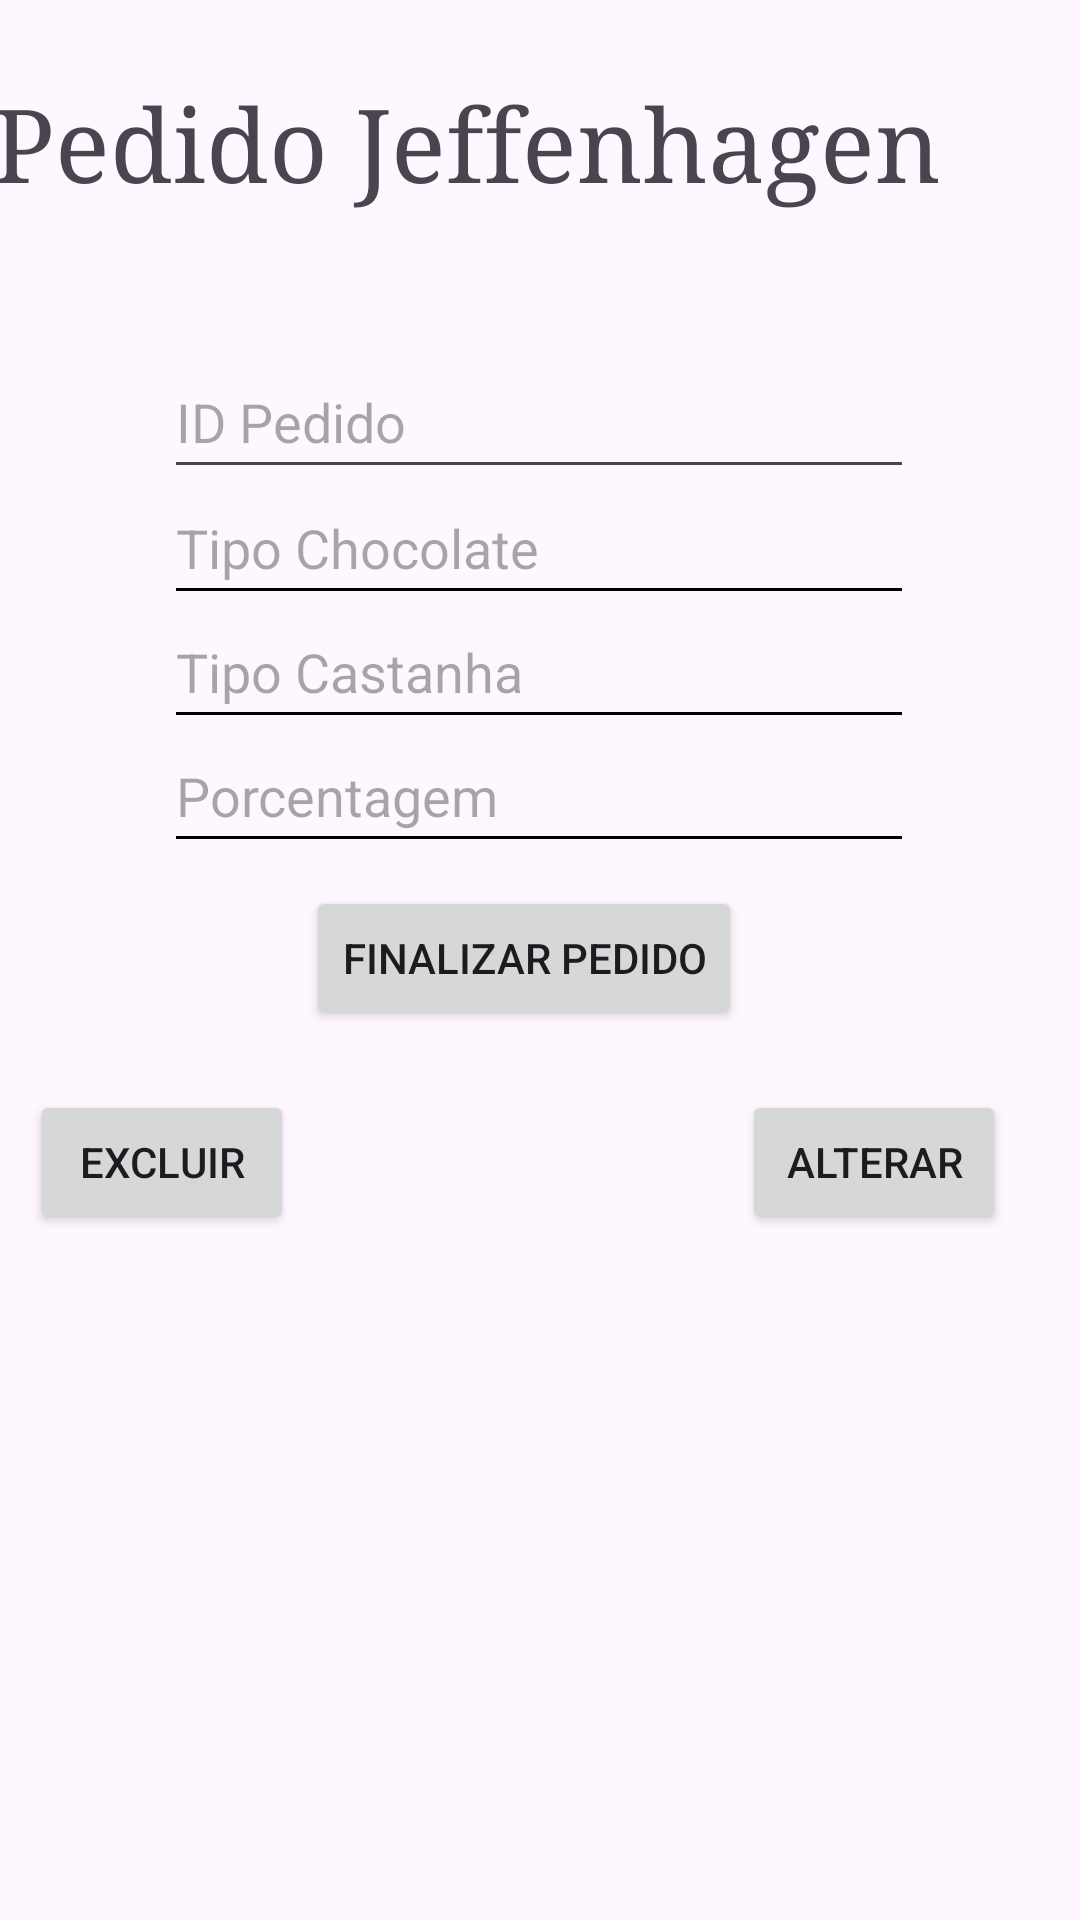

Here is an Android app screen rendered from its layout file. Give the layout XML and the strings, colors and styles it references.
<!-- AndroidManifest.xml: application theme Theme.Prova01PDM -->
<!-- res/layout/activity_segunda_tela.xml -->
<?xml version="1.0" encoding="utf-8"?>
<androidx.constraintlayout.widget.ConstraintLayout xmlns:android="http://schemas.android.com/apk/res/android"
    xmlns:app="http://schemas.android.com/apk/res-auto"
    xmlns:tools="http://schemas.android.com/tools"
    android:id="@+id/main"
    android:layout_width="match_parent"
    android:layout_height="match_parent"
    tools:context=".SegundaTela">

    <TextView
        android:id="@+id/tv_titulo"
        android:layout_width="372dp"
        android:layout_height="61dp"
        android:fontFamily="serif"
        android:text=" Pedido Jeffenhagen"
        android:textSize="34sp"
        app:layout_constraintBottom_toBottomOf="parent"
        app:layout_constraintEnd_toEndOf="parent"
        app:layout_constraintHorizontal_bias="0.974"
        app:layout_constraintStart_toStartOf="parent"
        app:layout_constraintTop_toTopOf="parent"
        app:layout_constraintVertical_bias="0.044" />

    <EditText
        android:id="@+id/et_castanha"
        android:layout_width="250dp"
        android:layout_height="48dp"
        android:backgroundTint="@color/black"
        android:ems="10"
        android:hint="Tipo Castanha"
        android:inputType="text"
        app:layout_constraintBottom_toBottomOf="parent"
        app:layout_constraintEnd_toEndOf="parent"
        app:layout_constraintHorizontal_bias="0.496"
        app:layout_constraintStart_toStartOf="parent"
        app:layout_constraintTop_toTopOf="parent"
        app:layout_constraintVertical_bias="0.335" />

    <EditText
        android:id="@+id/et_chocolate"
        android:layout_width="250dp"
        android:layout_height="48dp"
        android:backgroundTint="@color/black"
        android:ems="10"
        android:hint="Tipo Chocolate"
        android:inputType="text"
        app:layout_constraintBottom_toBottomOf="parent"
        app:layout_constraintEnd_toEndOf="parent"
        app:layout_constraintHorizontal_bias="0.496"
        app:layout_constraintStart_toStartOf="parent"
        app:layout_constraintTop_toTopOf="parent"
        app:layout_constraintVertical_bias="0.265" />

    <EditText
        android:id="@+id/et_porcentagem"
        android:layout_width="250dp"
        android:layout_height="48dp"
        android:backgroundTint="@color/black"
        android:ems="12"
        android:hint="Porcentagem "
        android:inputType="number"
        app:layout_constraintBottom_toBottomOf="parent"
        app:layout_constraintEnd_toEndOf="parent"
        app:layout_constraintHorizontal_bias="0.496"
        app:layout_constraintStart_toStartOf="parent"
        app:layout_constraintTop_toTopOf="parent"
        app:layout_constraintVertical_bias="0.405" />

    <Button
        android:id="@+id/Finalizarbutton"
        android:layout_width="wrap_content"
        android:layout_height="wrap_content"
        android:text="Finalizar Pedido"
        app:layout_constraintBottom_toBottomOf="parent"
        app:layout_constraintEnd_toEndOf="parent"
        app:layout_constraintHorizontal_bias="0.475"
        app:layout_constraintStart_toStartOf="parent"
        app:layout_constraintTop_toTopOf="parent"
        app:layout_constraintVertical_bias="0.499" />

    <ListView
        android:id="@+id/lv_pedido"
        android:layout_width="407dp"
        android:layout_height="244dp"
        android:layout_marginStart="1dp"
        android:layout_marginEnd="1dp"
        app:layout_constraintBottom_toBottomOf="parent"
        app:layout_constraintEnd_toEndOf="parent"
        app:layout_constraintHorizontal_bias="1.0"
        app:layout_constraintStart_toStartOf="parent"
        app:layout_constraintTop_toTopOf="parent"
        app:layout_constraintVertical_bias="0.995" />

    <Button
        android:id="@+id/bt_delete"
        android:layout_width="wrap_content"
        android:layout_height="wrap_content"
        android:layout_marginTop="20dp"
        android:layout_marginEnd="4dp"
        android:text="Excluir"
        app:layout_constraintEnd_toStartOf="@+id/Finalizarbutton"
        app:layout_constraintTop_toBottomOf="@+id/Finalizarbutton" />

    <Button
        android:id="@+id/bt_atualizar"
        android:layout_width="wrap_content"
        android:layout_height="wrap_content"
        android:layout_marginTop="20dp"
        android:text="Alterar"
        app:layout_constraintStart_toEndOf="@+id/Finalizarbutton"
        app:layout_constraintTop_toBottomOf="@+id/Finalizarbutton" />

    <EditText
        android:id="@+id/id_text"
        android:layout_width="250dp"
        android:layout_height="48dp"
        android:ems="10"
        android:hint="ID Pedido"
        android:inputType="text"
        app:layout_constraintBottom_toBottomOf="parent"
        app:layout_constraintEnd_toEndOf="parent"
        app:layout_constraintHorizontal_bias="0.496"
        app:layout_constraintStart_toStartOf="parent"
        app:layout_constraintTop_toTopOf="parent"
        app:layout_constraintVertical_bias="0.194" />

</androidx.constraintlayout.widget.ConstraintLayout>
<!-- resources referenced by this layout -->
<resources>
  <color name="black">#FF000000</color>
  <style name="Theme.Prova01PDM" parent="Base.Theme.Prova01PDM" />
  <style name="Base.Theme.Prova01PDM" parent="Theme.Material3.DayNight.NoActionBar">
          
          
      </style>
</resources>
